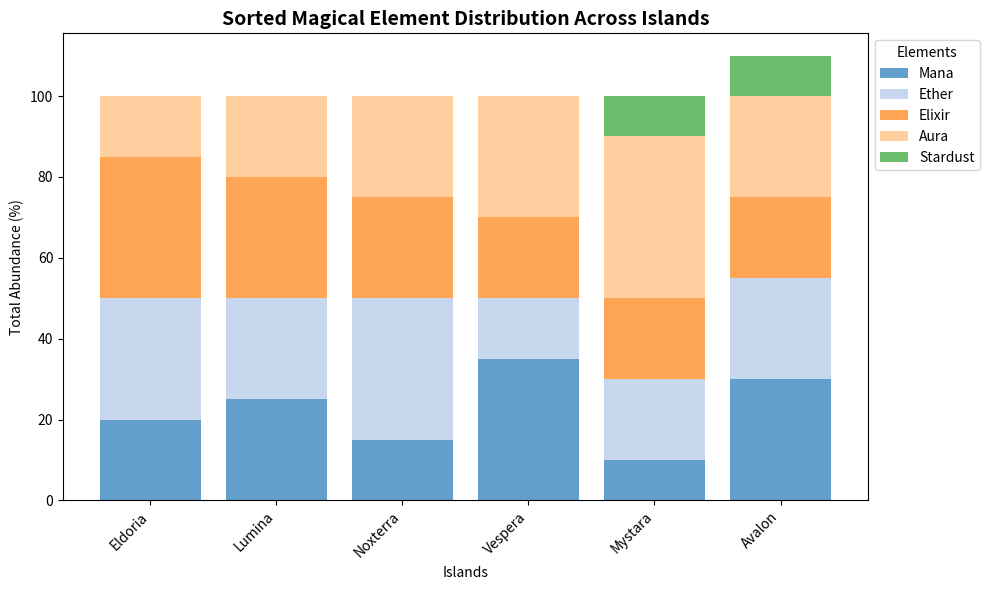

Reproduce this figure in Python.
import numpy as np
import matplotlib.pyplot as plt

# Updated island names and magical elements
islands = ['Avalon', 'Eldoria', 'Lumina', 'Noxterra', 'Vespera', 'Mystara']
elements = ['Mana', 'Ether', 'Elixir', 'Aura', 'Stardust']

# Updated percentage data
percentage_data = np.array([
    [30, 25, 20, 25, 10],  # Avalon
    [20, 30, 35, 15, 0],   # Eldoria
    [25, 25, 30, 20, 0],   # Lumina
    [15, 35, 25, 25, 0],   # Noxterra
    [35, 15, 20, 30, 0],   # Vespera
    [10, 20, 20, 40, 10]   # Mystara
])

# Calculate total abundance for each island
total_abundance = percentage_data.sum(axis=1)

# Sort data by total abundance
sorted_indices = np.argsort(total_abundance)
sorted_islands = [islands[i] for i in sorted_indices]
sorted_data = percentage_data[sorted_indices]

# Setup the figure
fig, ax = plt.subplots(figsize=(10, 6))

# Generate colors for each element
colors = plt.cm.tab20(np.arange(len(elements)))

# Plot sorted bar chart
bottom = np.zeros(len(islands))
for i, color in enumerate(colors):
    ax.bar(sorted_islands, sorted_data[:, i], bottom=bottom, color=color, alpha=0.7, label=elements[i])
    bottom += sorted_data[:, i]

# Add labels and title
ax.set_xlabel('Islands')
ax.set_ylabel('Total Abundance (%)')
ax.set_title('Sorted Magical Element Distribution Across Islands', fontsize=14, fontweight='bold')

# Customize xticks for better visualization
ax.set_xticks(np.arange(len(islands)))
ax.set_xticklabels(sorted_islands, rotation=45, ha='right')

# Exhibit the legend
ax.legend(title="Elements", loc='upper left', bbox_to_anchor=(1, 1))

# Automatically adjust the layout
plt.tight_layout()

# Display the plot
plt.show()
